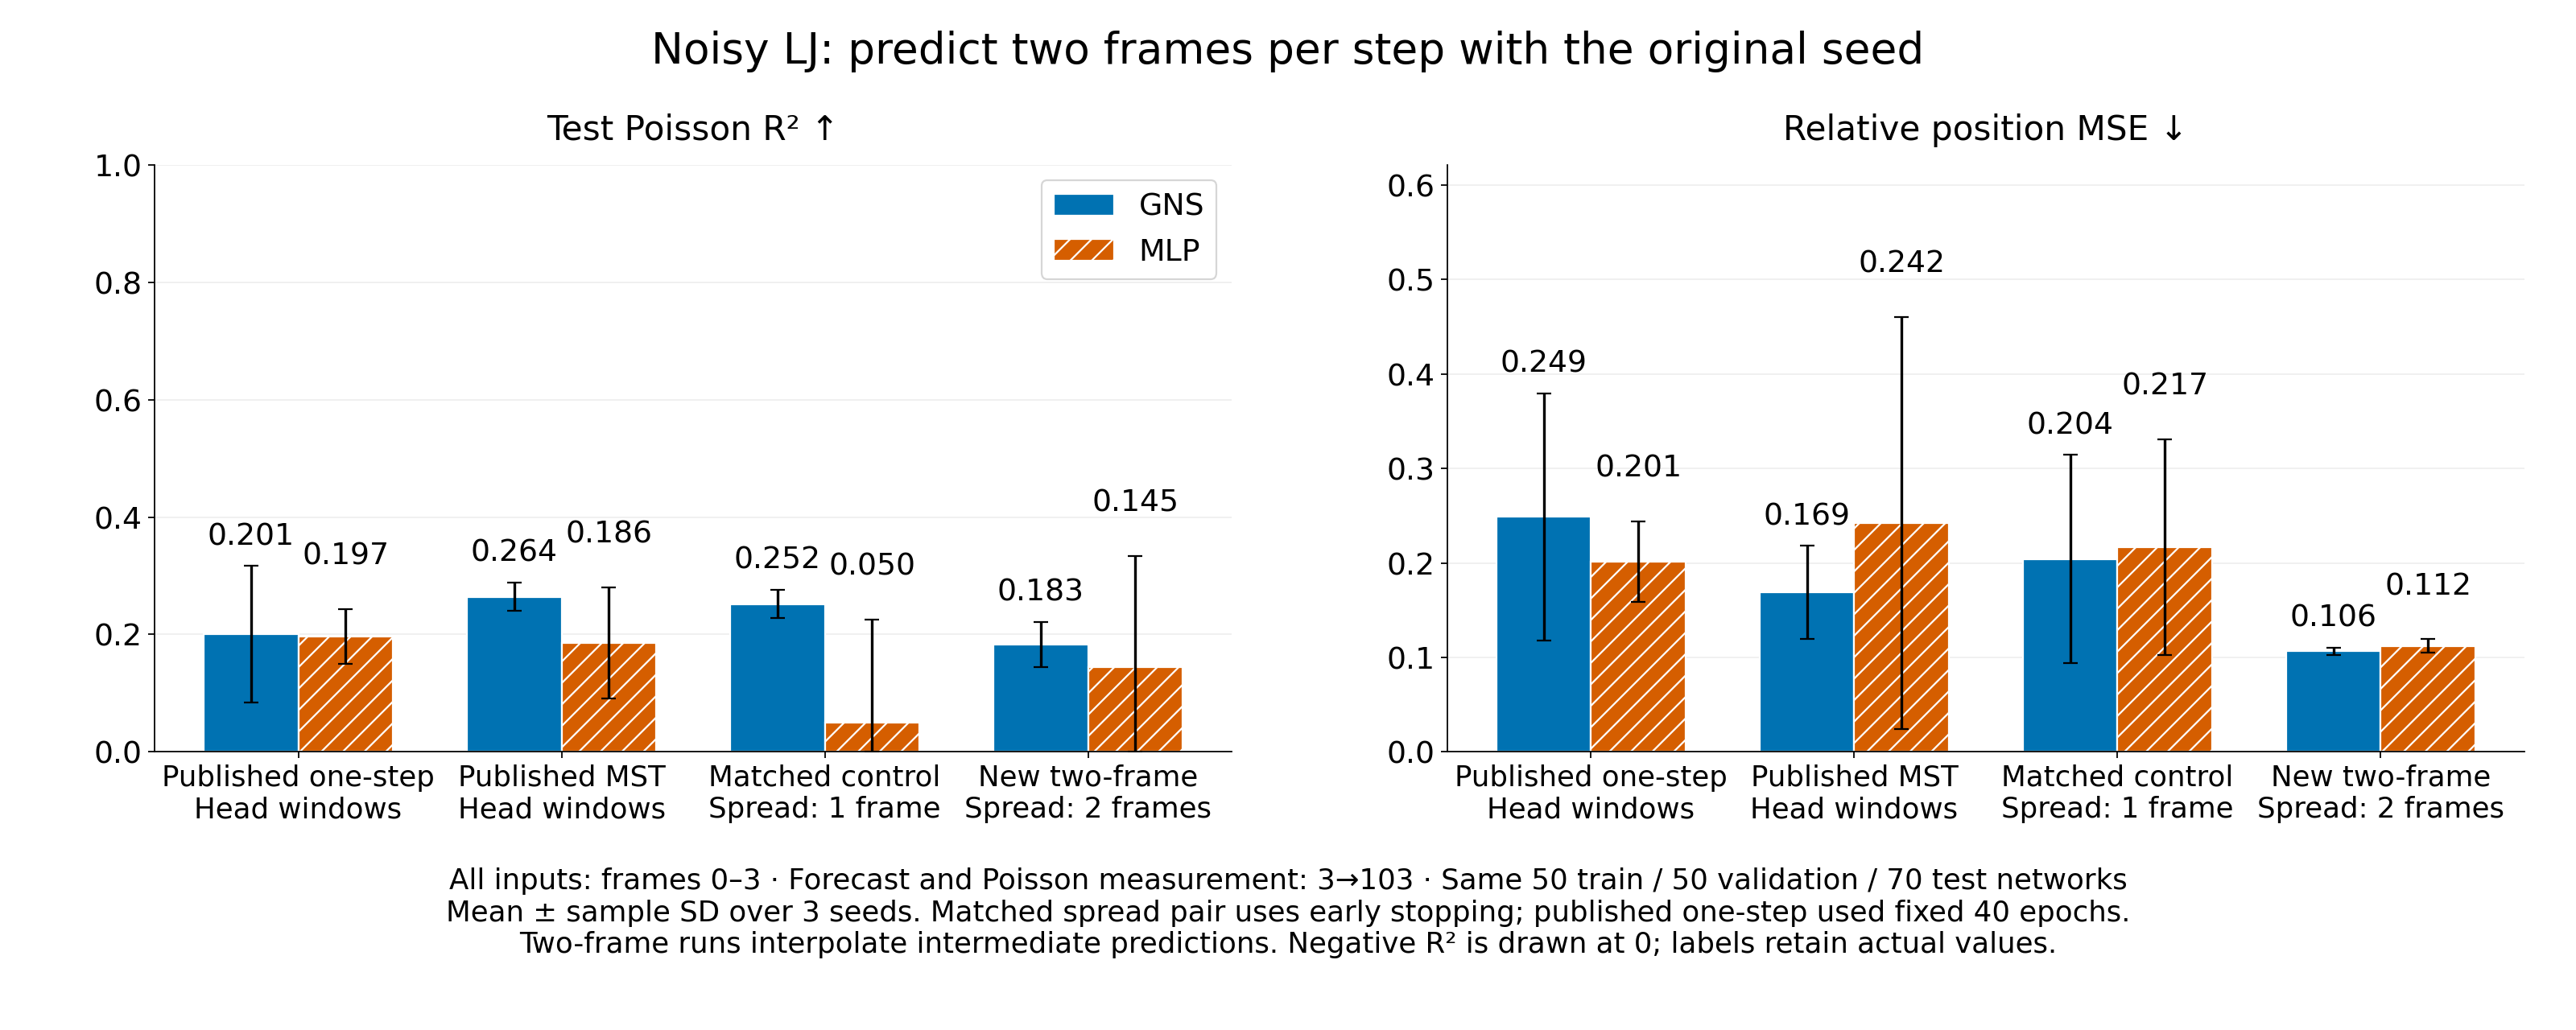

The data file committed next to this chart (first rows):
variant, model, prediction_stride, training_mode, seeds, test_networks, val_r2_mean, val_r2_sd, test_r2_mean, test_r2_sd, position_mse_mean, position_mse_sd, relative_mse_mean, relative_mse_sd
published_head, gns, 1, one_step, 3, 70, 0.02186, 0.02188, 0.2006, 0.116, 7.746324854451814e-06, 4.0682228414723645e-06, 0.2488, 0.1307
published_head, mlp, 1, one_step, 3, 70, -0.2461, 0.1028, 0.1966, 0.046, 6.266551293351984e-06, 1.3283068870741376e-06, 0.2013, 0.04266
published_mst, gns, 1, multi_step, 3, 70, -0.01954, 0.04981, 0.2642, 0.02422, 5.251568407922085e-06, 1.5389070779553377e-06, 0.1687, 0.04943
published_mst, mlp, 1, multi_step, 3, 70, -0.141, 0.03269, 0.1856, 0.09524, 7.540376703305117e-06, 6.790758197683718e-06, 0.2422, 0.2181
predict1_spread, gns, 1, one_step, 3, 70, 0.03378, 0.04108, 0.2519, 0.02395, 6.353484966547555e-06, 3.435189138891367e-06, 0.2041, 0.1103
predict1_spread, mlp, 1, one_step, 3, 70, -0.2006, 0.2052, 0.05031, 0.1745, 6.748375256479665e-06, 3.5639759442985673e-06, 0.2167, 0.1145
predict2_spread, gns, 2, one_step, 3, 70, 0.03077, 0.05571, 0.1829, 0.03844, 3.313367332815514e-06, 1.19271517593102e-07, 0.1064, 0.003831
predict2_spread, mlp, 2, one_step, 3, 70, -0.1016, 0.2498, 0.1446, 0.1895, 3.4892146020735837e-06, 2.2157498077396085e-07, 0.1121, 0.007116
